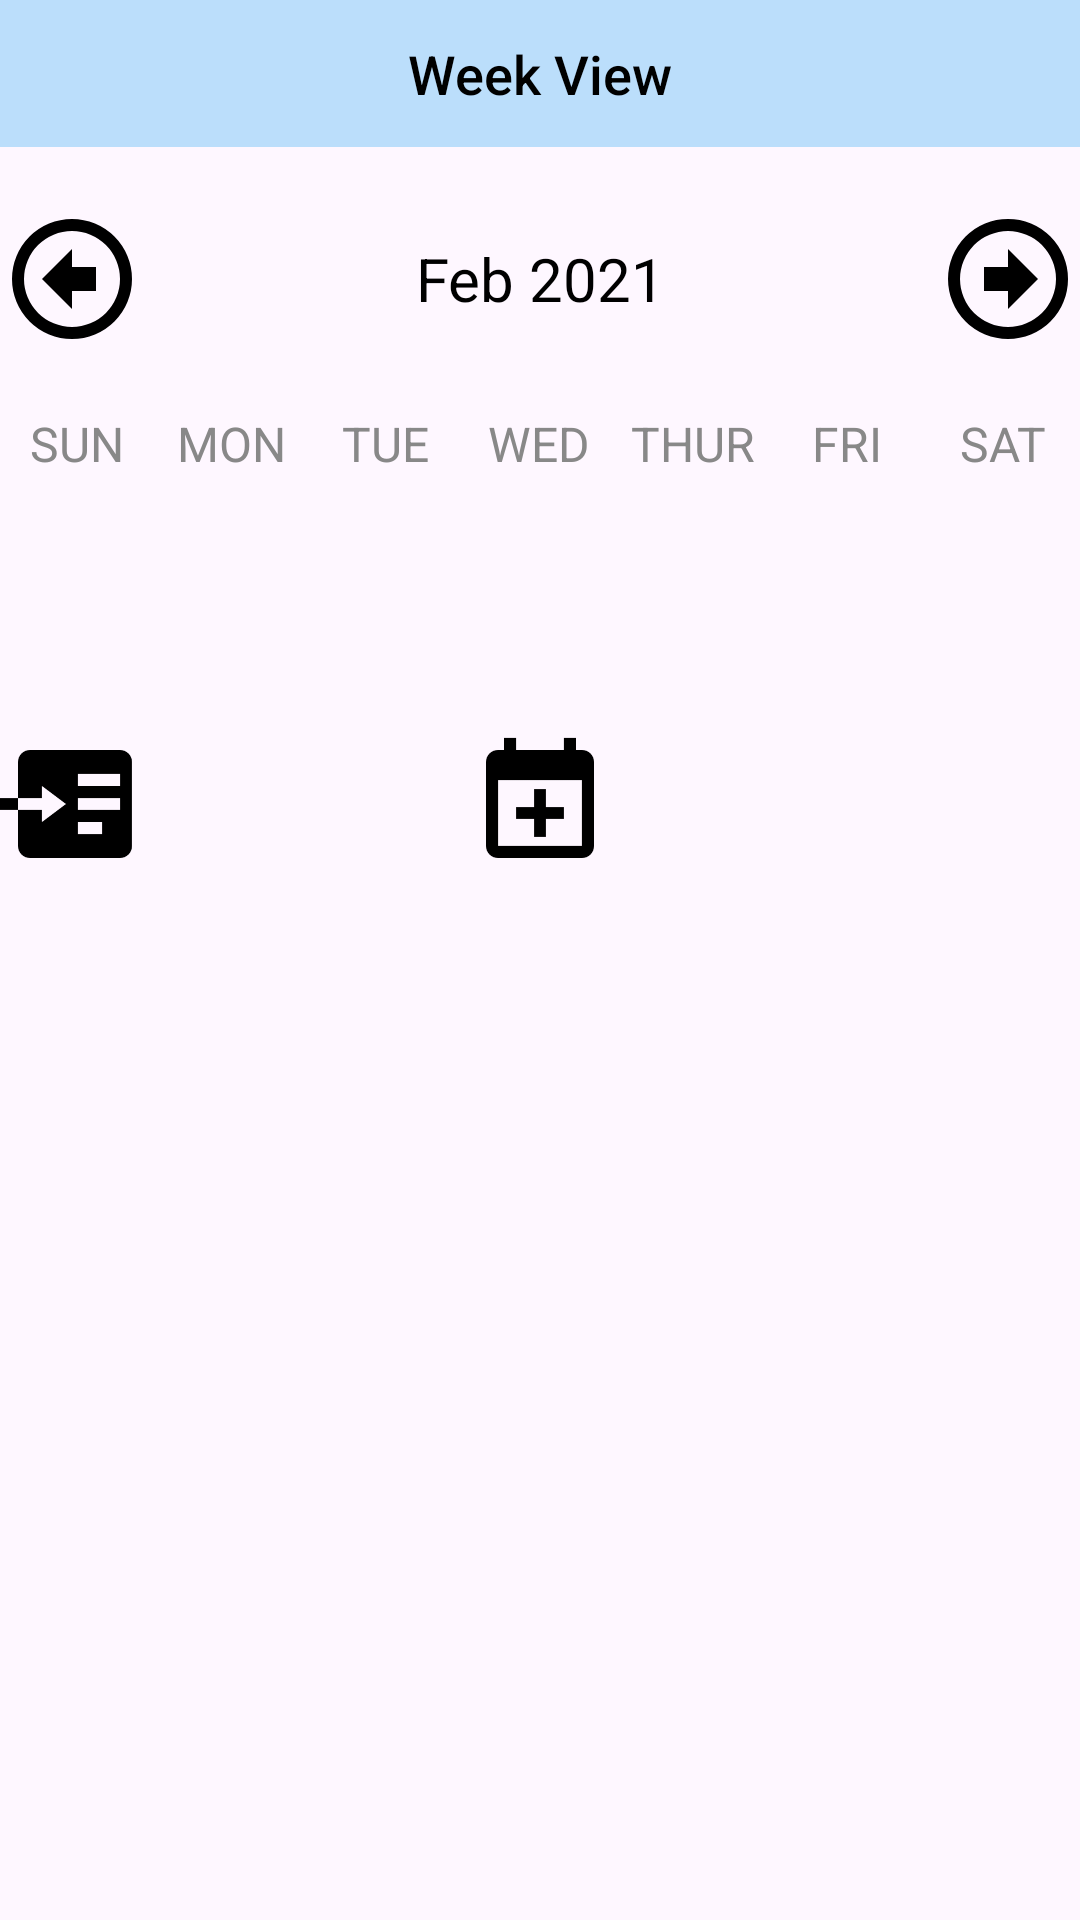

Layout XML and referenced resources for this Android screen:
<!-- AndroidManifest.xml: application theme Theme.Meetings -->
<!-- res/layout/activity_week_view.xml -->
<?xml version="1.0" encoding="utf-8"?>
<LinearLayout
    xmlns:android="http://schemas.android.com/apk/res/android"
    xmlns:app="http://schemas.android.com/apk/res-auto"
    xmlns:tools="http://schemas.android.com/tools"
    android:layout_width="match_parent"
    android:layout_height="match_parent"
    android:orientation="vertical"
    tools:context=".WeekViewActivity">





    <androidx.appcompat.widget.Toolbar
        android:id="@+id/toolbar"
        android:layout_width="match_parent"
        android:layout_height="49dp"
        android:background="@color/Soft_Blue"
        app:layout_constraintEnd_toEndOf="parent"
        app:layout_constraintStart_toStartOf="parent"
        app:layout_constraintTop_toTopOf="parent">


        
        <TextView
            android:id="@+id/toolbar_title"
            android:layout_width="wrap_content"
            android:layout_height="wrap_content"
            android:layout_gravity="center"
            android:fontFamily="sans-serif-medium"
            android:gravity="center"
            android:text="Week View"
            android:textColor="@android:color/black"
            android:textSize="18sp" />

    </androidx.appcompat.widget.Toolbar>


    <LinearLayout
        android:layout_width="match_parent"
        android:layout_height="wrap_content"
        android:orientation="horizontal"
        android:layout_marginBottom="20dp"
        android:layout_marginTop="20dp">

        <Button
            android:layout_width="0dp"
            android:layout_height="wrap_content"
            android:layout_weight="1"
            android:backgroundTint="#BBDEFB"
            android:drawableLeft="@drawable/arrow"
            android:textColor="@color/blue"
            android:background="@null"
            android:textStyle="bold"
            android:onClick="previousWeekAction"
            android:textSize="20sp"
            android:contentDescription="Left arrow"/>



        <TextView
            android:id="@+id/monthYearTV"
            android:layout_width="0dp"
            android:layout_weight="2"
            android:layout_height="wrap_content"
            android:text="Feb 2021"
            android:textSize="20sp"
            android:textAlignment="center"
            android:textColor="@color/black"/>

        <Button
            android:layout_width="0dp"
            android:layout_height="wrap_content"
            android:layout_weight="1"
            android:background="@null"
            android:backgroundTint="#BBDEFB"
            android:drawableLeft="@drawable/arrow"
            android:onClick="nextWeekAction"
            android:rotation="180"
            android:textColor="@color/blue"
            android:textSize="20sp"
            android:textStyle="bold"
            android:contentDescription="right arrow"/>


    </LinearLayout>

    <LinearLayout
        android:layout_width="match_parent"
        android:layout_height="wrap_content"
        android:orientation="horizontal">

        <TextView
            android:layout_width="0dp"
            android:layout_height="wrap_content"
            android:layout_weight="1"
            android:text="SUN"
            android:textColor="@color/gray"
            android:textAlignment="center"
            android:textSize="16sp"/>

        <TextView
            android:layout_width="0dp"
            android:layout_height="wrap_content"
            android:layout_weight="1"
            android:text="MON"
            android:textColor="@color/gray"
            android:textAlignment="center"
            android:textSize="16sp"/>

        <TextView
            android:layout_width="0dp"
            android:layout_height="wrap_content"
            android:layout_weight="1"
            android:text="TUE"
            android:textColor="@color/gray"
            android:textAlignment="center"
            android:textSize="16sp"/>

        <TextView
            android:layout_width="0dp"
            android:layout_height="wrap_content"
            android:layout_weight="1"
            android:text="WED"
            android:textColor="@color/gray"
            android:textAlignment="center"
            android:textSize="16sp"/>

        <TextView
            android:layout_width="0dp"
            android:layout_height="wrap_content"
            android:layout_weight="1"
            android:text="THUR"
            android:textColor="@color/gray"
            android:textAlignment="center"
            android:textSize="16sp"/>

        <TextView
            android:layout_width="0dp"
            android:layout_height="wrap_content"
            android:layout_weight="1"
            android:text="FRI"
            android:textColor="@color/gray"
            android:textAlignment="center"
            android:textSize="16sp"/>

        <TextView
            android:layout_width="0dp"
            android:layout_height="wrap_content"
            android:layout_weight="1"
            android:text="SAT"
            android:textColor="@color/gray"
            android:textAlignment="center"
            android:textSize="16sp"/>


    </LinearLayout>


    <androidx.recyclerview.widget.RecyclerView
        android:id="@+id/calendarRecyclerView"
        android:layout_width="match_parent"
        android:layout_height="0dp"
        android:layout_weight="1"/>

    <LinearLayout
        android:layout_width="match_parent"
        android:layout_height="wrap_content"
        android:orientation="horizontal"
        android:gravity="center"
        android:layout_marginTop="16dp">

        
        <ImageButton
            android:id="@+id/pushButton"
            android:layout_width="48dp"
            android:layout_height="48dp"
            app:srcCompat="@drawable/pagenext"
            android:onClick="pushAction"
            android:scaleType="fitCenter"
            android:adjustViewBounds="true"
            android:background="@null"
            android:layout_gravity="start"
            android:contentDescription="New Meeting" />

        
        <View
            android:layout_width="0dp"
            android:layout_height="match_parent"
            android:layout_weight="1" />

        
        <ImageButton
            android:id="@+id/weeklyButton"
            android:layout_width="48dp"
            android:layout_height="48dp"
            app:srcCompat="@drawable/calendar_plus"
             android:onClick="newEventAction"
            android:scaleType="fitCenter"
            android:adjustViewBounds="true"
            android:background="@null"
            android:layout_gravity="center"
            android:contentDescription="Weekly" />

        
        <View
            android:layout_width="0dp"
            android:layout_height="match_parent"
            android:layout_weight="1" />

        
        <ImageButton
            android:id="@+id/deleteDailyMeetingsButton"
            android:layout_width="48dp"
            android:layout_height="48dp"
            app:srcCompat="@drawable/delete"
            android:scaleType="fitCenter"
            android:adjustViewBounds="true"
            android:onClick="deleteDailyMeetings"
            android:background="@null"
            android:layout_gravity="end"
            android:contentDescription="Delete All Meetings" />

    </LinearLayout>


    <ListView
        android:id="@+id/eventListView"
        android:layout_width="match_parent"
        android:layout_height="0dp"
        android:layout_weight="5" />


</LinearLayout>
<!-- resources referenced by this layout -->
<resources>
  <color name="Soft_Blue">#BBDEFB</color>
  <color name="black">#FF000000</color>
  <color name="blue">#0000FF</color>
  <color name="gray">#888</color>
  <!-- drawable arrow (drawable) -->
  <?xml version="1.0" encoding="utf-8"?>
  <vector xmlns:android="http://schemas.android.com/apk/res/android"
      android:height="48dp"
      android:width="48dp"
      android:viewportWidth="24"
      android:viewportHeight="24">
      <path
          android:fillColor="#000000"
          android:pathData="M7,12L12,7V10H16V14H12V17L7,12M22,12A10,10 0 0,1 12,22A10,10 0 0,1 2,12A10,10 0 0,1 12,2A10,10 0 0,1 22,12M20,12A8,8 0 0,0 12,4A8,8 0 0,0 4,12A8,8 0 0,0 12,20A8,8 0 0,0 20,12Z" />
  </vector>
  <!-- drawable calendar_plus: png bitmap (drawable, 3174 bytes) -->
  <!-- drawable pagenext: png bitmap (drawable, 3396 bytes) -->
  <style name="Theme.Meetings" parent="Base.Theme.Meetings" />
  <style name="Base.Theme.Meetings" parent="Theme.Material3.DayNight.NoActionBar">
          
          
      </style>
</resources>
